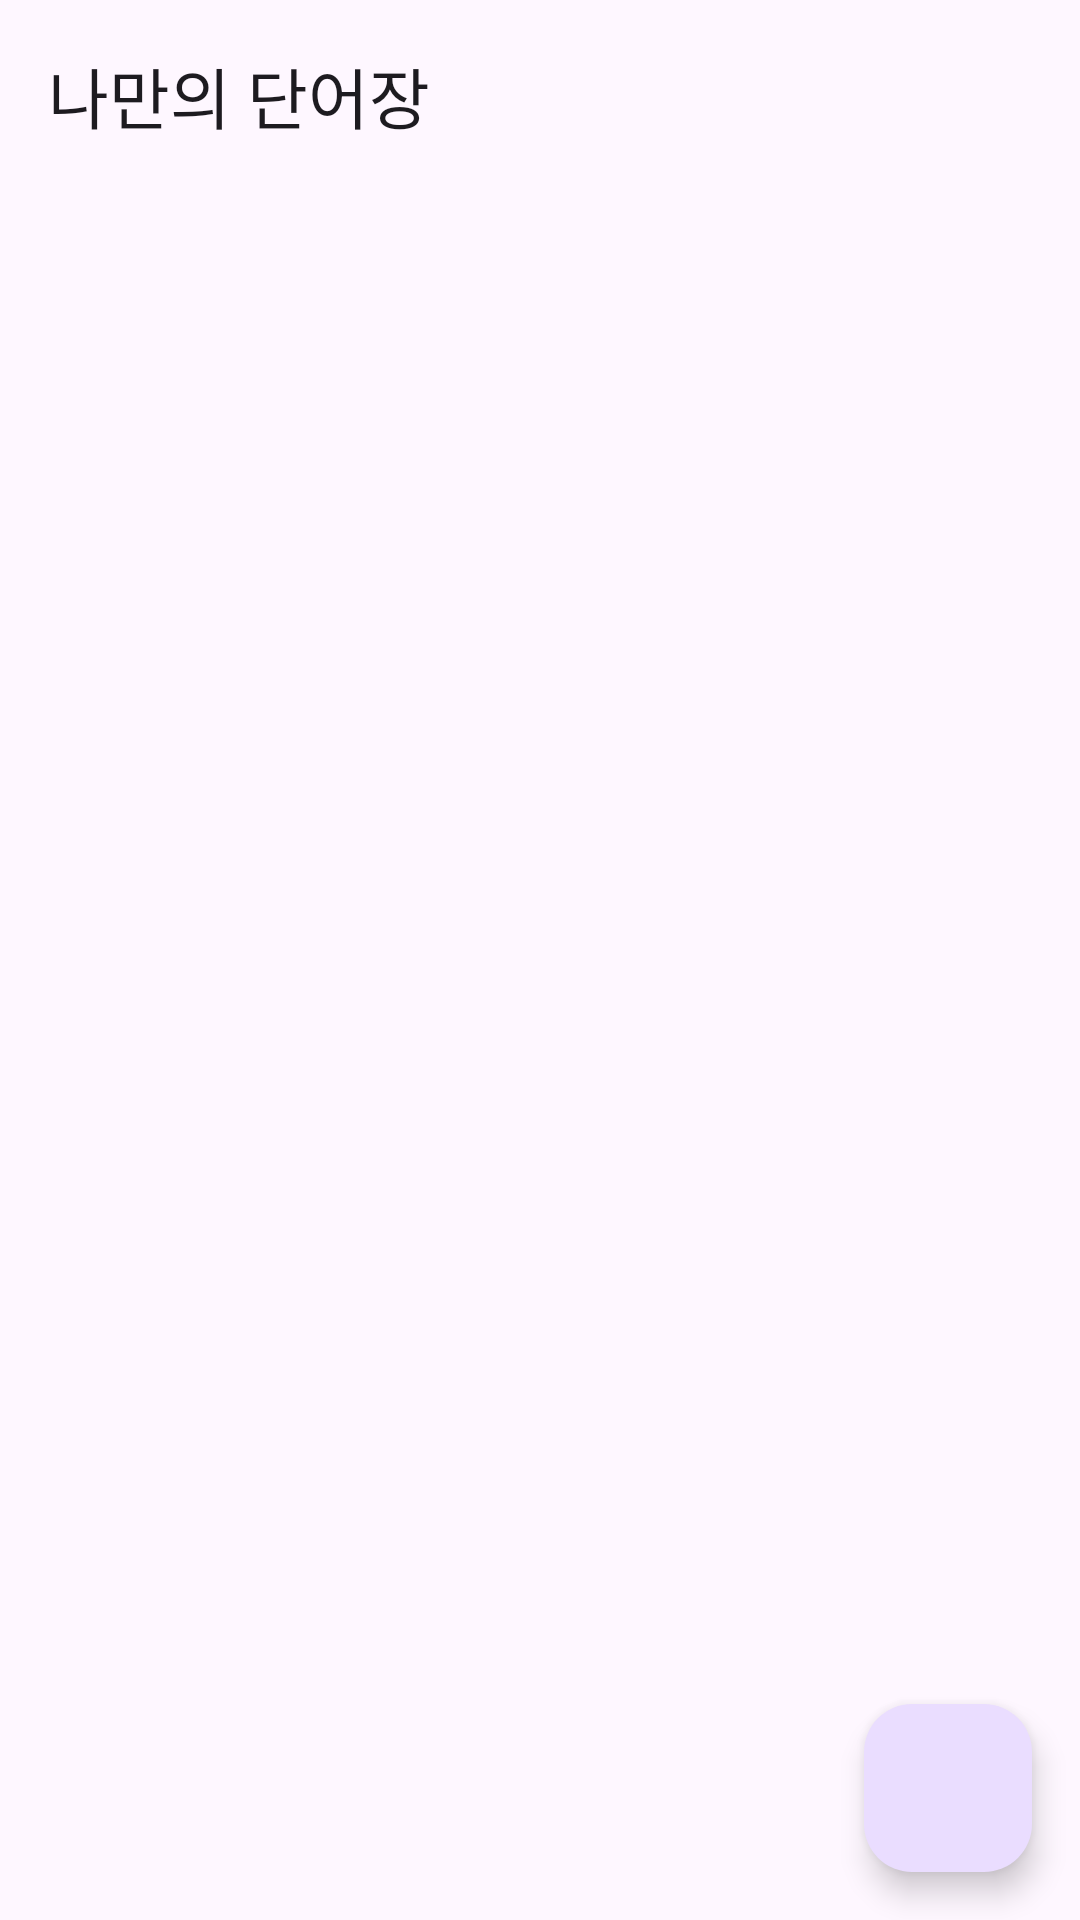

Layout XML and referenced resources for this Android screen:
<!-- AndroidManifest.xml: application theme Theme.WordDictionaryApplication -->
<!-- res/layout/activity_main.xml -->
<?xml version="1.0" encoding="utf-8"?>
<androidx.constraintlayout.widget.ConstraintLayout xmlns:android="http://schemas.android.com/apk/res/android"
    xmlns:app="http://schemas.android.com/apk/res-auto"
    xmlns:tools="http://schemas.android.com/tools"
    android:id="@+id/main"
    android:layout_width="match_parent"
    android:layout_height="match_parent"
    tools:context=".MainActivity">

    <androidx.appcompat.widget.Toolbar
        android:id="@+id/toolbar"
        android:layout_width="0dp"
        android:layout_height="wrap_content"
        android:minHeight="?attr/actionBarSize"
        android:theme="?attr/actionBarTheme"
        app:title="@string/toolbar_title"
        app:layout_constraintEnd_toEndOf="parent"
        app:layout_constraintStart_toStartOf="parent"
        app:layout_constraintTop_toTopOf="parent" />

    <com.google.android.material.floatingactionbutton.FloatingActionButton
        android:id="@+id/floatingActionButton"
        android:layout_width="wrap_content"
        android:layout_height="wrap_content"
        android:layout_marginEnd="16dp"
        android:layout_marginBottom="16dp"
        android:clickable="true"
        app:layout_constraintBottom_toBottomOf="parent"
        app:layout_constraintEnd_toEndOf="parent"
        app:srcCompat="@drawable/ic_add_icon" />
</androidx.constraintlayout.widget.ConstraintLayout>
<!-- resources referenced by this layout -->
<resources>
  <string name="toolbar_title">나만의 단어장</string>
  <style name="Theme.WordDictionaryApplication" parent="Base.Theme.WordDictionaryApplication" />
  <style name="Base.Theme.WordDictionaryApplication" parent="Theme.Material3.DayNight.NoActionBar">
          
          
      </style>
</resources>
